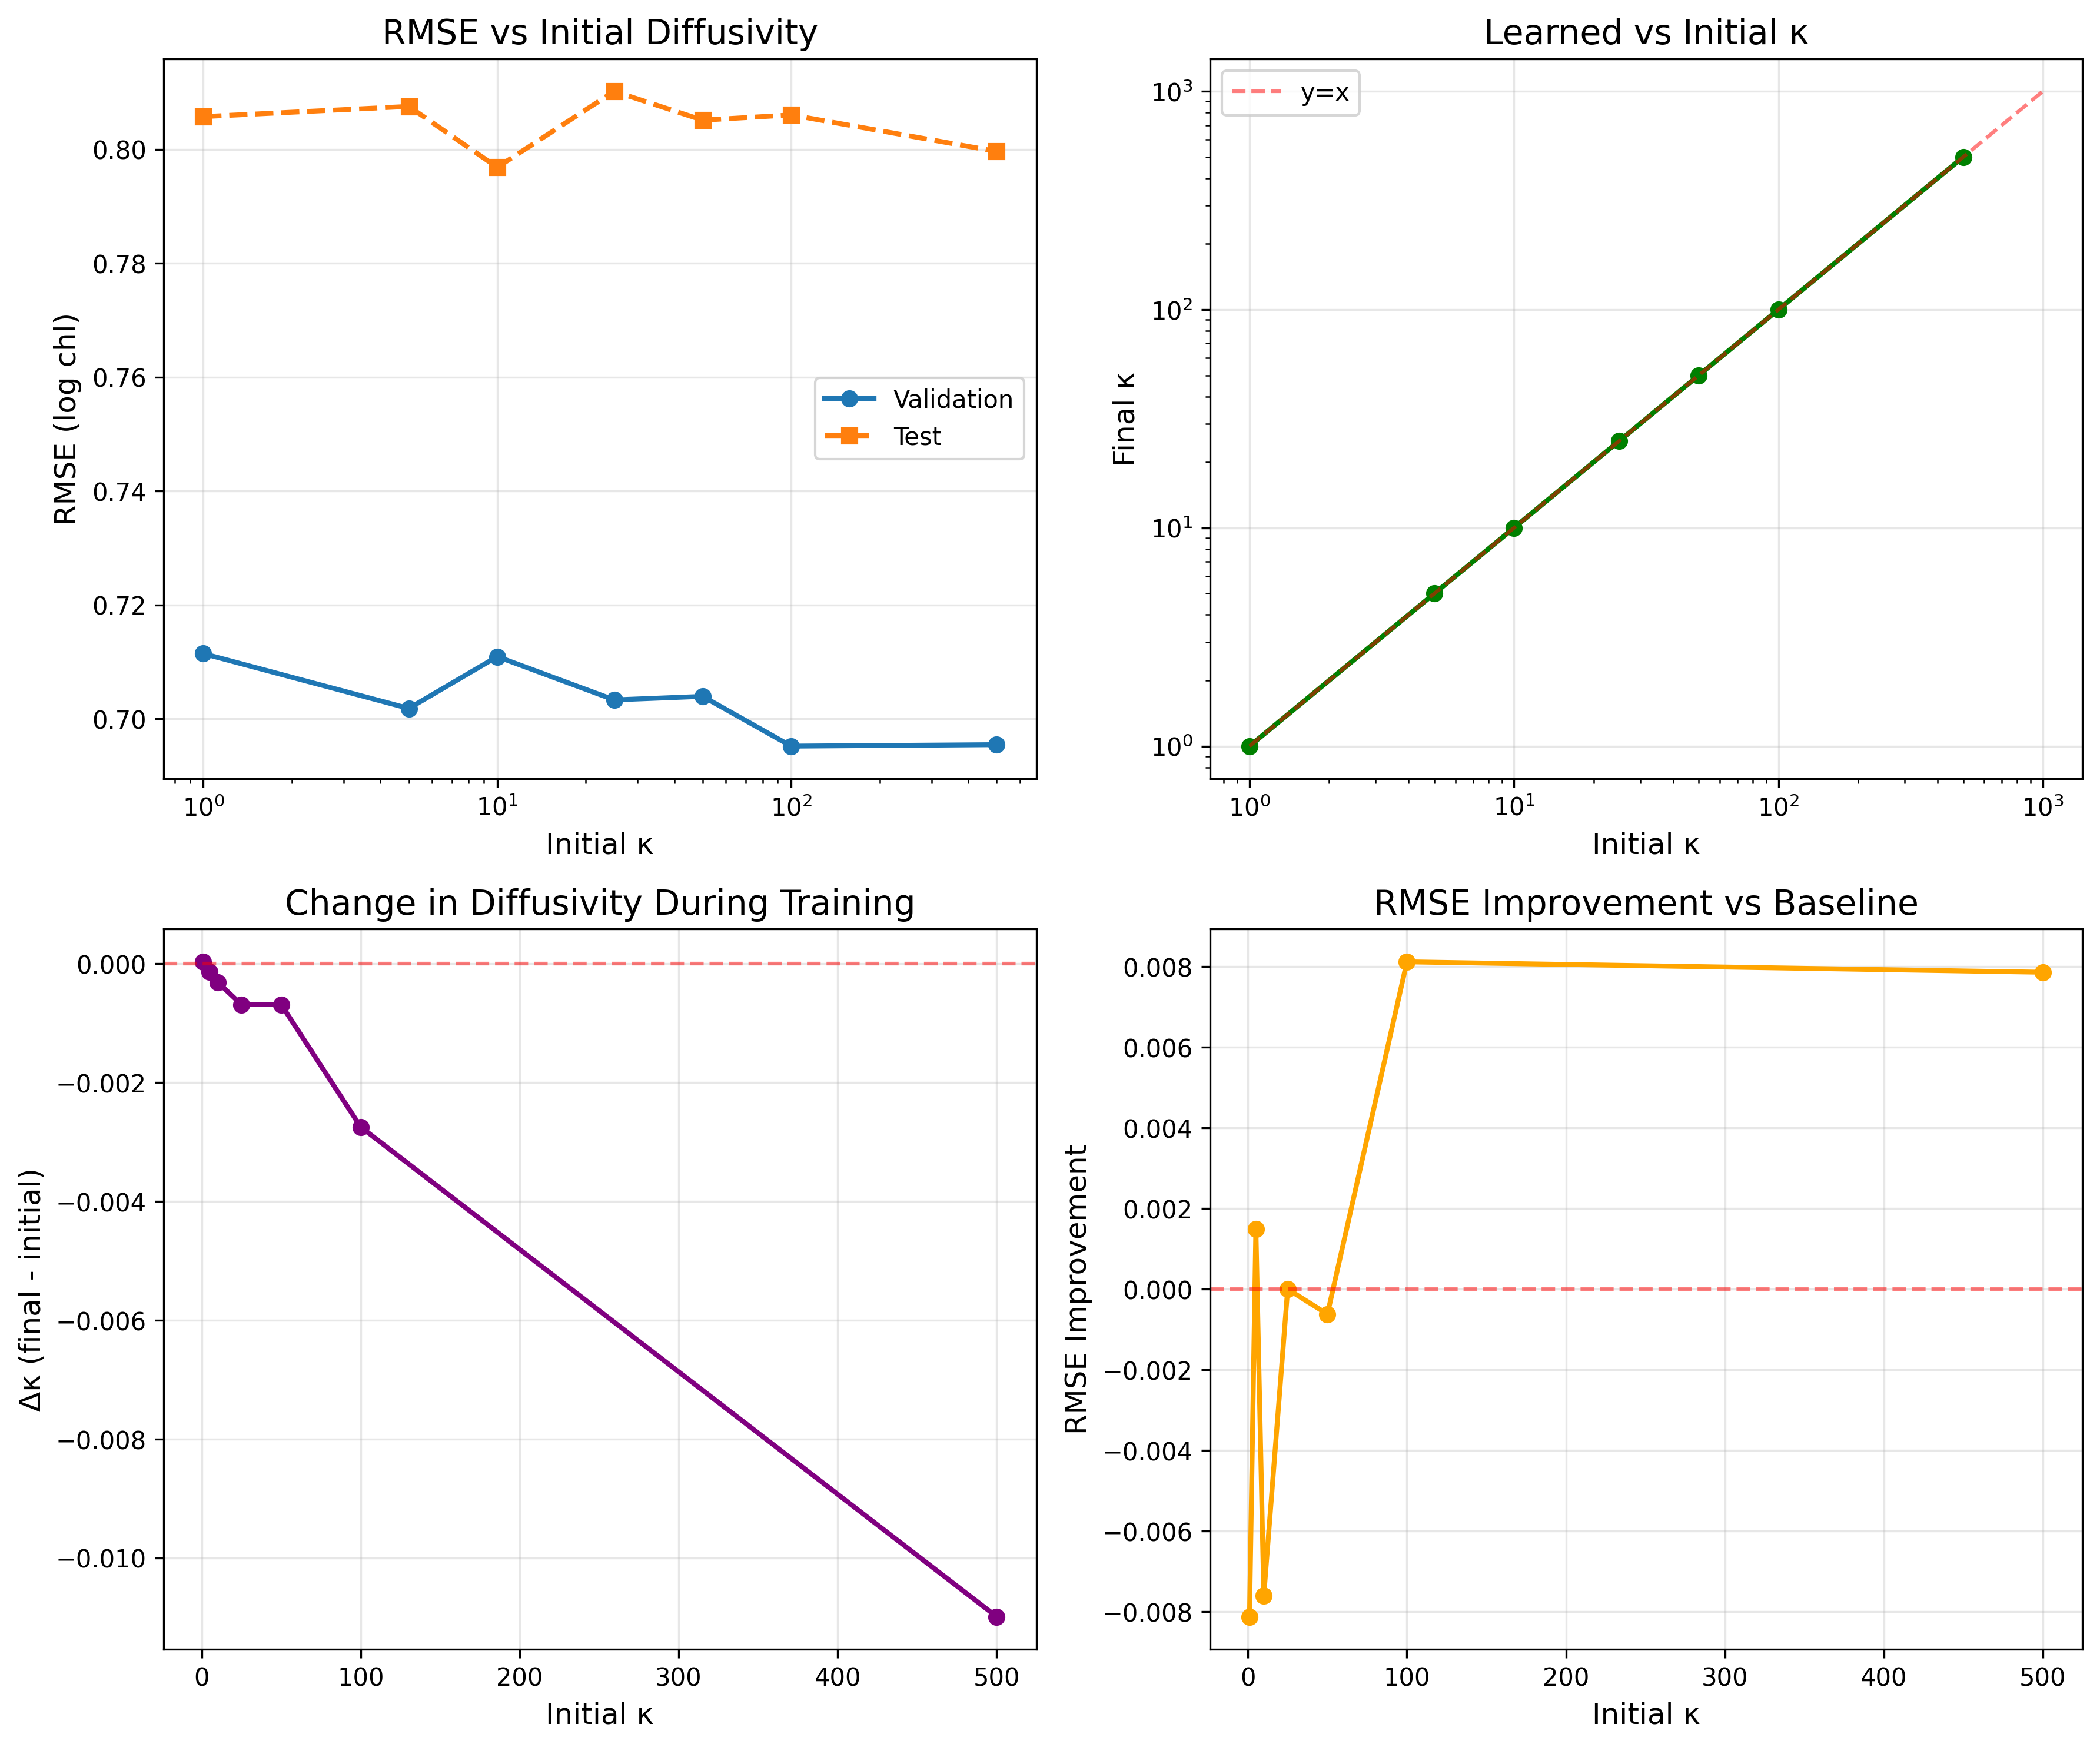

Source data for this figure (header and first rows):
kappa_init, lambda, final_kappa, train_rmse, val_rmse, test_rmse, best_epoch
1.0, 5.0, 1, 0.7553, 0.7115, 0.8058, 28
5.0, 5.0, 5, 0.7582, 0.7018, 0.8075, 28
10.0, 5.0, 10, 0.7499, 0.7109, 0.7969, 29
25.0, 5.0, 25, 0.747, 0.7033, 0.8102, 29
50.0, 5.0, 50, 0.7495, 0.7039, 0.8051, 30
100.0, 5.0, 100, 0.7427, 0.6952, 0.8061, 30
500.0, 5.0, 500, 0.7394, 0.6955, 0.7996, 30
